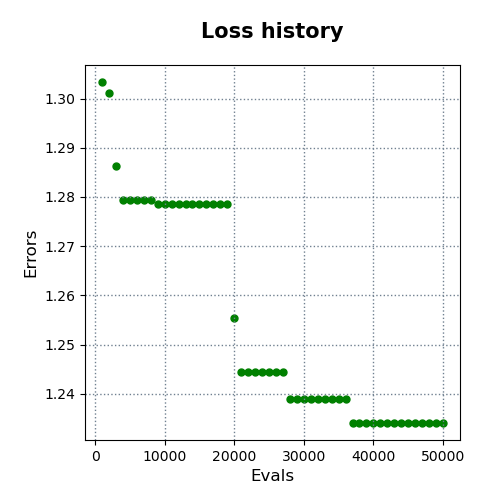

Values plotted in this chart, from the file beside it:
evals, errors
1000, 1.303
2000, 1.301
3000, 1.286
4000, 1.279
5000, 1.279
6000, 1.279
7000, 1.279
8000, 1.279
9000, 1.278
10000, 1.278
11000, 1.278
12000, 1.278
13000, 1.278
14000, 1.278
15000, 1.278
16000, 1.278
17000, 1.278
18000, 1.278
19000, 1.278
20000, 1.255
21000, 1.244
22000, 1.244
23000, 1.244
24000, 1.244
25000, 1.244
26000, 1.244
27000, 1.244
28000, 1.239
29000, 1.239
30000, 1.239
31000, 1.239
32000, 1.239
33000, 1.239
34000, 1.239
35000, 1.239
36000, 1.239
37000, 1.234
38000, 1.234
39000, 1.234
40000, 1.234
41000, 1.234
42000, 1.234
43000, 1.234
44000, 1.234
45000, 1.234
46000, 1.234
47000, 1.234
48000, 1.234
49000, 1.234
50000, 1.234
